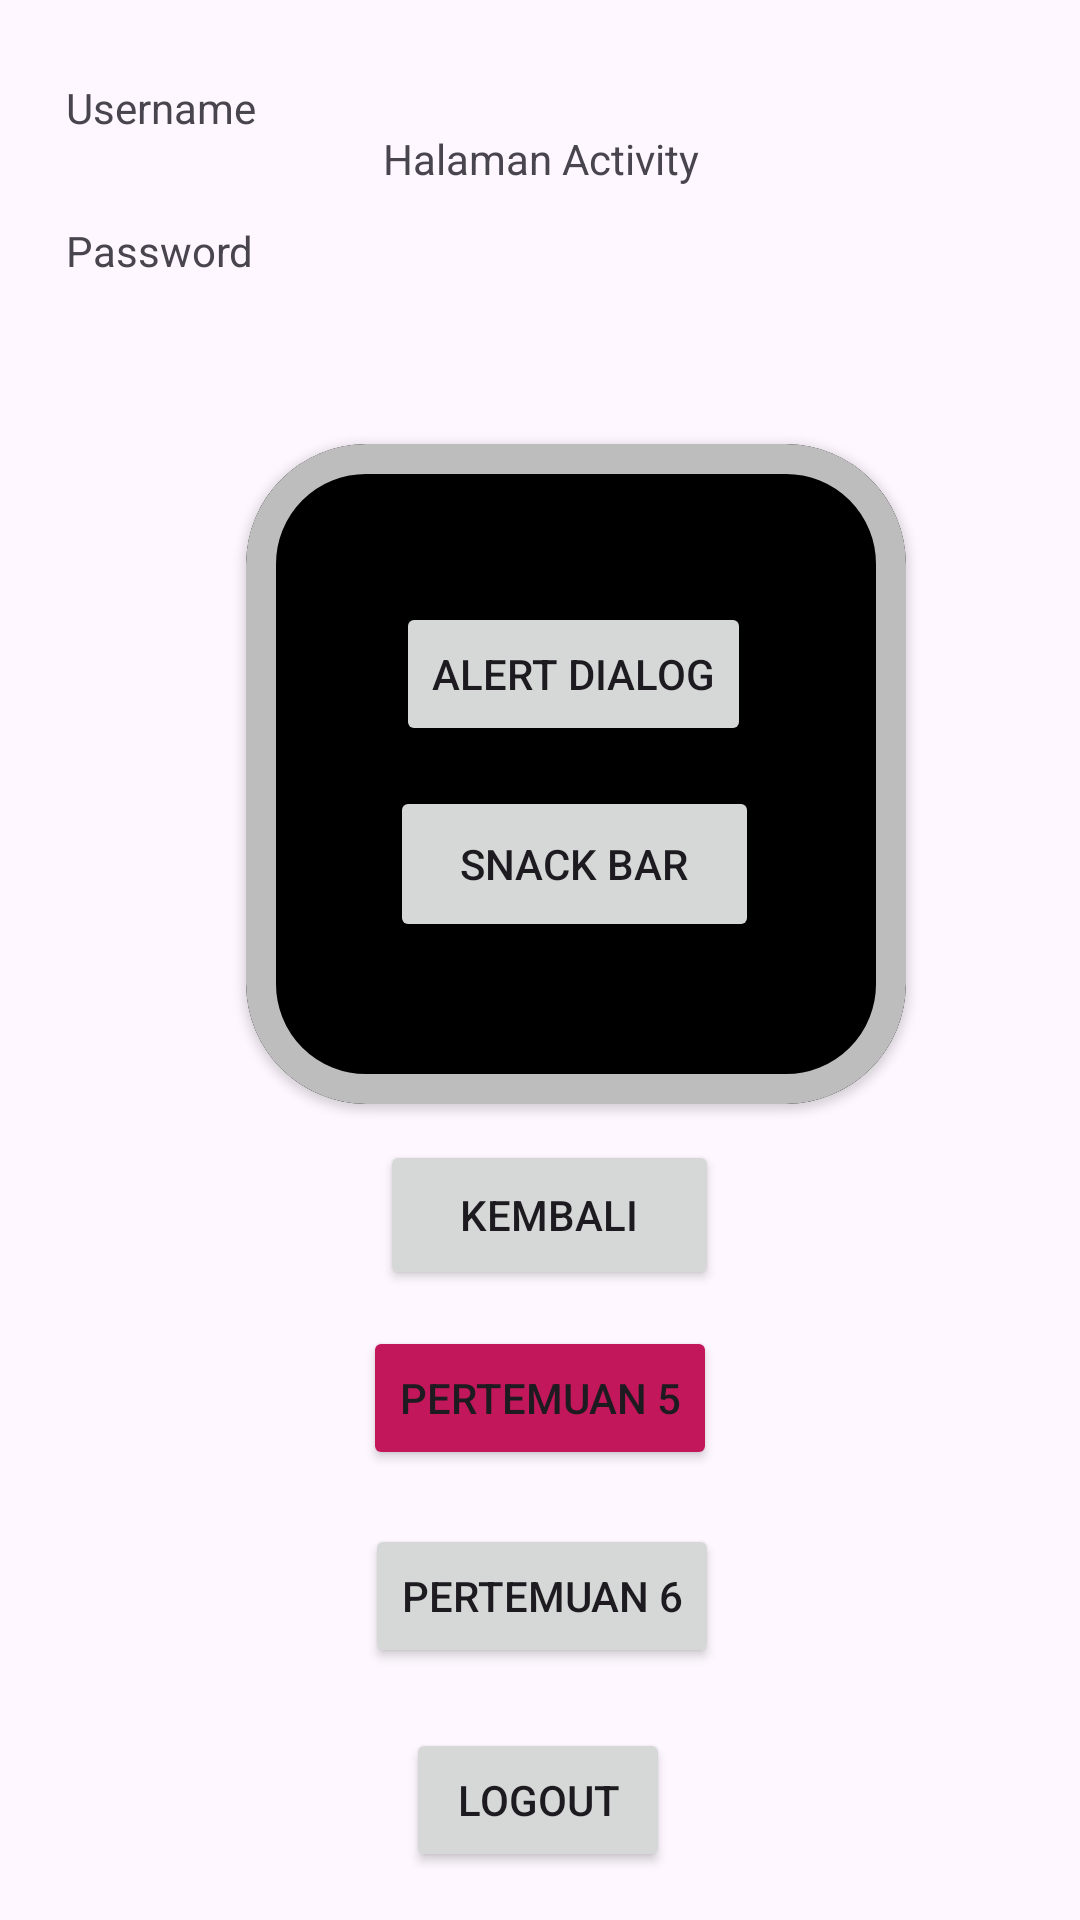

Here is an Android app screen rendered from its layout file. Give the layout XML and the strings, colors and styles it references.
<!-- AndroidManifest.xml: application theme Theme.Iqbal_3TIB -->
<!-- res/layout/activity_main.xml -->
<?xml version="1.0" encoding="utf-8"?>
<androidx.constraintlayout.widget.ConstraintLayout xmlns:android="http://schemas.android.com/apk/res/android"
    xmlns:app="http://schemas.android.com/apk/res-auto"
    xmlns:tools="http://schemas.android.com/tools"
    android:id="@+id/main"
    android:layout_width="match_parent"
    android:layout_height="match_parent"
    android:background="@drawable/bg"
    tools:context=".MainActivity">


    <TextView
        android:id="@+id/txtUsername"
        android:layout_width="86dp"
        android:layout_height="47dp"
        android:layout_marginTop="20dp"
        android:text="Username"
        app:layout_constraintBottom_toTopOf="@+id/txtPassword"
        app:layout_constraintEnd_toEndOf="parent"
        app:layout_constraintHorizontal_bias="0.08"
        app:layout_constraintStart_toStartOf="parent"
        app:layout_constraintTop_toTopOf="parent"
        app:layout_constraintVertical_bias="0.897" />

    <TextView
        android:id="@+id/txtPassword"
        android:layout_width="86dp"
        android:layout_height="38dp"
        android:layout_marginBottom="528dp"
        android:text="Password"
        app:layout_constraintBottom_toBottomOf="parent"
        app:layout_constraintEnd_toEndOf="parent"
        app:layout_constraintHorizontal_bias="0.08"
        app:layout_constraintStart_toStartOf="parent" />

    <TextView
        android:id="@+id/textView7"
        android:layout_width="wrap_content"
        android:layout_height="wrap_content"
        android:text="Halaman Activity"
        app:layout_constraintBottom_toBottomOf="parent"
        app:layout_constraintEnd_toEndOf="parent"
        app:layout_constraintHorizontal_bias="0.501"
        app:layout_constraintStart_toStartOf="parent"
        app:layout_constraintTop_toTopOf="parent"
        app:layout_constraintVertical_bias="0.07" />


    <com.google.android.material.card.MaterialCardView
        android:id="@+id/materialCardView"
        android:layout_width="220dp"
        android:layout_height="220dp"
        android:layout_marginTop="4dp"
        android:backgroundTint="#000"
        app:cardBackgroundColor="#D7D7D7"
        app:cardElevation="2dp"
        app:strokeColor="#BDBDBD"
        app:strokeWidth="10dp"
        app:cardCornerRadius="40dp"
        app:layout_constraintBottom_toBottomOf="parent"
        app:layout_constraintEnd_toEndOf="parent"
        app:layout_constraintHorizontal_bias="0.586"
        app:layout_constraintStart_toStartOf="parent"
        app:layout_constraintTop_toBottomOf="@+id/txtPassword"
        app:layout_constraintVertical_bias="0.105">


        <androidx.constraintlayout.widget.ConstraintLayout
            android:layout_width="match_parent"
            android:layout_height="match_parent"
            android:layout_margin="10dp">

            <Button
                android:id="@+id/AlertDialog"
                android:layout_width="wrap_content"
                android:layout_height="wrap_content"
                android:text="Alert Dialog"
                app:layout_constraintBottom_toTopOf="@+id/SnackBar"
                app:layout_constraintEnd_toEndOf="parent"
                app:layout_constraintHorizontal_bias="0.489"
                app:layout_constraintStart_toStartOf="parent"
                app:layout_constraintTop_toTopOf="parent"
                app:layout_constraintVertical_bias="0.763"
                tools:ignore="MissingConstraints" />

            <Button
                android:id="@+id/SnackBar"
                android:layout_width="123dp"
                android:layout_height="52dp"
                android:layout_marginBottom="44dp"
                android:text="Snack Bar"
                app:layout_constraintBottom_toBottomOf="parent"
                app:layout_constraintEnd_toEndOf="parent"
                app:layout_constraintHorizontal_bias="0.494"
                app:layout_constraintStart_toStartOf="parent"
                tools:ignore="MissingConstraints" />
        </androidx.constraintlayout.widget.ConstraintLayout>

    </com.google.android.material.card.MaterialCardView>

    <Button
        android:id="@+id/btnKembali"
        android:layout_width="113dp"
        android:layout_height="50dp"
        android:text="Kembali"
        app:layout_constraintBottom_toBottomOf="parent"
        app:layout_constraintEnd_toEndOf="parent"
        app:layout_constraintHorizontal_bias="0.513"
        app:layout_constraintStart_toStartOf="parent"
        app:layout_constraintTop_toBottomOf="@+id/materialCardView"
        app:layout_constraintVertical_bias="0.054" />

    <Button
        android:id="@+id/btnToLima"
        android:layout_width="wrap_content"
        android:layout_height="wrap_content"
        android:layout_marginTop="12dp"
        android:backgroundTint="#C2185B"
        android:text="Pertemuan 5"
        app:layout_constraintEnd_toEndOf="parent"
        app:layout_constraintStart_toStartOf="parent"
        app:layout_constraintTop_toBottomOf="@+id/btnKembali" />

    <Button
        android:id="@+id/btntosix"
        android:layout_width="wrap_content"
        android:layout_height="wrap_content"
        android:layout_marginBottom="84dp"
        android:text="Pertemuan 6"
        app:layout_constraintBottom_toBottomOf="parent"
        app:layout_constraintEnd_toEndOf="parent"
        app:layout_constraintHorizontal_bias="0.503"
        app:layout_constraintStart_toStartOf="parent" />

    <Button
        android:id="@+id/btnLogout"
        android:layout_width="wrap_content"
        android:layout_height="wrap_content"
        android:layout_marginBottom="16dp"
        android:text="logout"
        app:layout_constraintBottom_toBottomOf="parent"
        app:layout_constraintEnd_toEndOf="parent"
        app:layout_constraintHorizontal_bias="0.498"
        app:layout_constraintStart_toStartOf="parent" />
</androidx.constraintlayout.widget.ConstraintLayout>
<!-- resources referenced by this layout -->
<resources>
  <style name="Theme.Iqbal_3TIB" parent="Base.Theme.Iqbal_3TIB" />
  <style name="Base.Theme.Iqbal_3TIB" parent="Theme.Material3.DayNight.NoActionBar">
          
          
      </style>
</resources>
